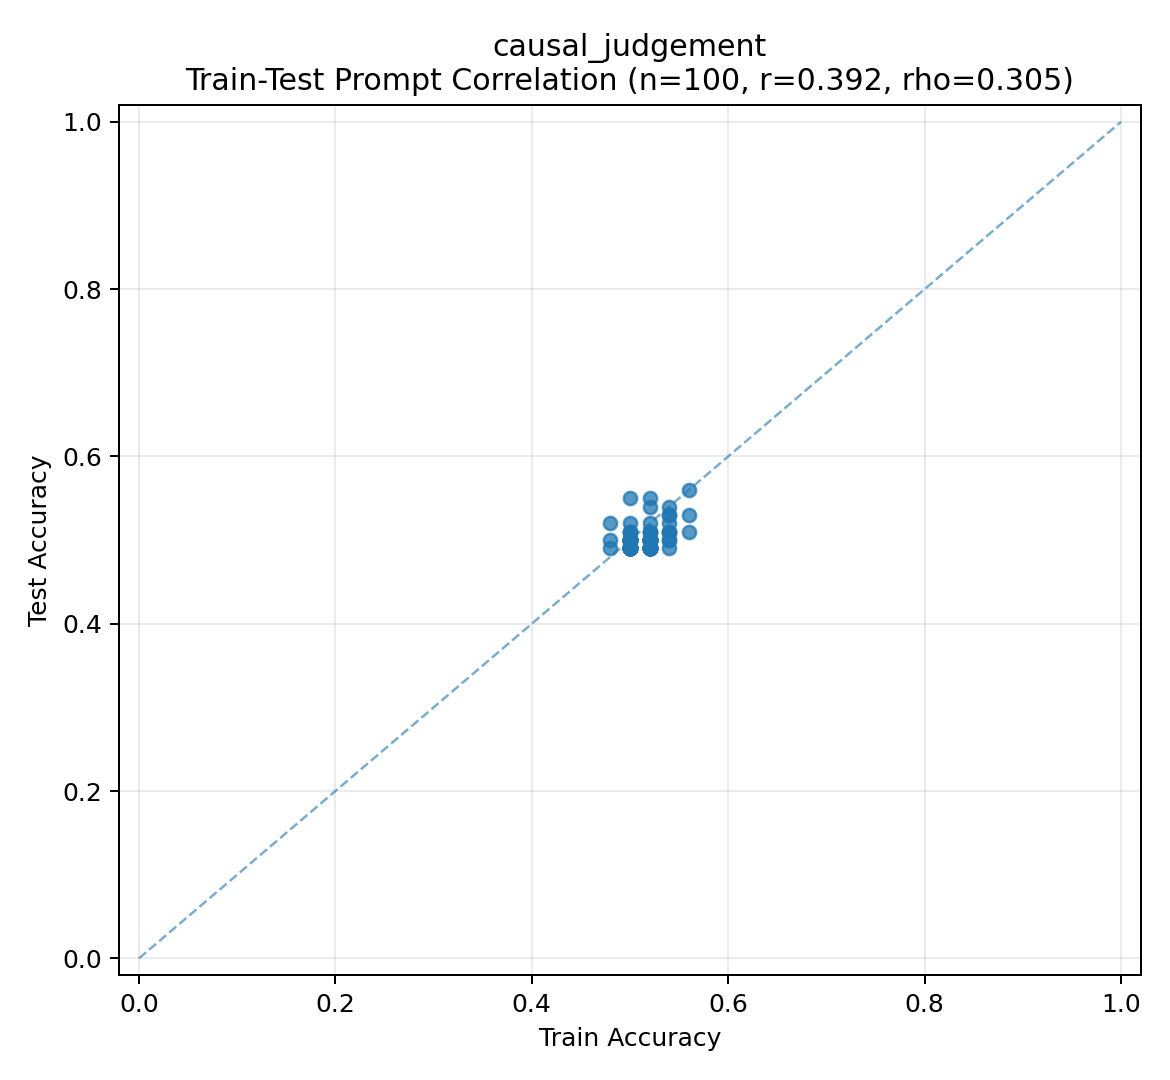

Data behind this chart, as committed beside it:
method_name, train_accuracy, test_accuracy, train_correct, train_total, test_correct, test_total, prompt
Meta-01, 0.5, 0.49, 25, 50, 49, 100, Identify the most direct and immediate c…
Meta-02, 0.52, 0.5, 26, 50, 50, 100, Determine the cause of the outcome by id…
Meta-03, 0.54, 0.51, 27, 50, 51, 100, Determine whether the described event wa…
Meta-04, 0.52, 0.5, 26, 50, 50, 100, Identify the event that most directly an…
Meta-05, 0.52, 0.49, 26, 50, 49, 100, Determine whether the presented event or…
Meta-06, 0.52, 0.49, 26, 50, 49, 100, Determine whether the described event is…
Meta-07, 0.5, 0.49, 25, 50, 49, 100, Identify the most direct and immediate c…
Meta-08, 0.5, 0.52, 25, 50, 52, 100, Determine whether the presented event is…
Meta-09, 0.56, 0.53, 28, 50, 53, 100, Identify the immediate cause of the outc…
Meta-10, 0.5, 0.49, 25, 50, 49, 100, Identify the event or factor that most d…
Meta-11, 0.52, 0.49, 26, 50, 49, 100, Determine whether the event or condition…
Meta-12, 0.52, 0.49, 26, 50, 49, 100, Determine the most likely cause of the o…
Meta-13, 0.52, 0.5, 26, 50, 50, 100, Determine the most direct, immediate, an…
Meta-14, 0.52, 0.5, 26, 50, 50, 100, Determine whether the described event is…
Meta-15, 0.5, 0.49, 25, 50, 49, 100, Identify the event or condition that mos…
Meta-16, 0.54, 0.54, 27, 50, 54, 100, Determine the cause of the outcome by id…
Meta-17, 0.5, 0.5, 25, 50, 50, 100, Determine the most immediate and direct …
Meta-18, 0.5, 0.49, 25, 50, 49, 100, Identify the most direct and immediate c…
Meta-19, 0.52, 0.49, 26, 50, 49, 100, Identify the immediate, direct cause of …
Meta-20, 0.5, 0.49, 25, 50, 49, 100, Consider the direct, immediate, and most…
Meta-21, 0.5, 0.49, 25, 50, 49, 100, Identify the most direct and plausible c…
Meta-22, 0.54, 0.51, 27, 50, 51, 100, Identify the event or action that most d…
Meta-23, 0.5, 0.5, 25, 50, 50, 100, Determine the event that most likely tri…
Meta-24, 0.52, 0.55, 26, 50, 55, 100, Determine whether the presented event or…
Meta-25, 0.48, 0.49, 24, 50, 49, 100, Identify the specific event or factor th…
Meta-26, 0.52, 0.5, 26, 50, 50, 100, Identify the most direct and immediate c…
Meta-27, 0.52, 0.5, 26, 50, 50, 100, Determine whether the event or circumsta…
Meta-28, 0.52, 0.5, 26, 50, 50, 100, Determine the cause of the observed outc…
Meta-29, 0.5, 0.49, 25, 50, 49, 100, Identify the immediate, direct cause of …
Meta-30, 0.54, 0.53, 27, 50, 53, 100, Determine whether the given event or sit…
Meta-31, 0.5, 0.49, 25, 50, 49, 100, Consider the effect that the supposed ca…
Meta-32, 0.5, 0.5, 25, 50, 50, 100, Determine whether the given event is the…
Meta-33, 0.54, 0.5, 27, 50, 50, 100, Determine whether a specific event or co…
Meta-34, 0.5, 0.49, 25, 50, 49, 100, Identify the most direct and plausible c…
Meta-35, 0.5, 0.49, 25, 50, 49, 100, Identify the most direct and immediate c…
Meta-36, 0.52, 0.51, 26, 50, 51, 100, Determine whether the given event or cir…
Meta-37, 0.5, 0.49, 25, 50, 49, 100, Is the described event the most direct a…
Meta-38, 0.56, 0.56, 28, 50, 56, 100, Decide whether the given event or condit…
Meta-39, 0.54, 0.51, 27, 50, 51, 100, Identify the most direct and immediate c…
Meta-40, 0.52, 0.5, 26, 50, 50, 100, Determine the cause of the outcome by id…
Meta-41, 0.52, 0.49, 26, 50, 49, 100, Determine the cause of the observed outc…
Meta-42, 0.5, 0.5, 25, 50, 50, 100, Identify the direct cause of the outcome…
Meta-43, 0.52, 0.5, 26, 50, 50, 100, Did the stated event or circumstance dir…
Meta-44, 0.52, 0.5, 26, 50, 50, 100, Identify the event that most directly an…
Meta-45, 0.5, 0.5, 25, 50, 50, 100, Determine whether the stated event is th…
Meta-46, 0.48, 0.5, 24, 50, 50, 100, Determine the most direct and plausible …
Meta-47, 0.52, 0.49, 26, 50, 49, 100, Determine the factor that directly and i…
Meta-48, 0.5, 0.5, 25, 50, 50, 100, Identify the cause of the outcome by det…
Meta-49, 0.5, 0.5, 25, 50, 50, 100, Identify the direct or immediate cause o…
Meta-50, 0.52, 0.5, 26, 50, 50, 100, Determine whether the given event is a n…
Meta-51, 0.5, 0.49, 25, 50, 49, 100, Identify the cause of the outcome that r…
Meta-52, 0.5, 0.49, 25, 50, 49, 100, Identify the cause that directly led to …
Meta-53, 0.54, 0.52, 27, 50, 52, 100, Determine the cause of the outcome by id…
Meta-54, 0.5, 0.49, 25, 50, 49, 100, Identify the immediate and direct cause …
Meta-55, 0.52, 0.5, 26, 50, 50, 100, Determine the cause of the outcome by id…
Meta-56, 0.52, 0.5, 26, 50, 50, 100, Determine the causal relationship betwee…
Meta-57, 0.5, 0.5, 25, 50, 50, 100, Determine whether a specific event or ci…
Meta-58, 0.52, 0.52, 26, 50, 52, 100, Determine whether the event described in…
Meta-59, 0.5, 0.5, 25, 50, 50, 100, Determine whether the described event is…
Meta-60, 0.5, 0.49, 25, 50, 49, 100, Identify the event or action that direct…
... 40 more rows
